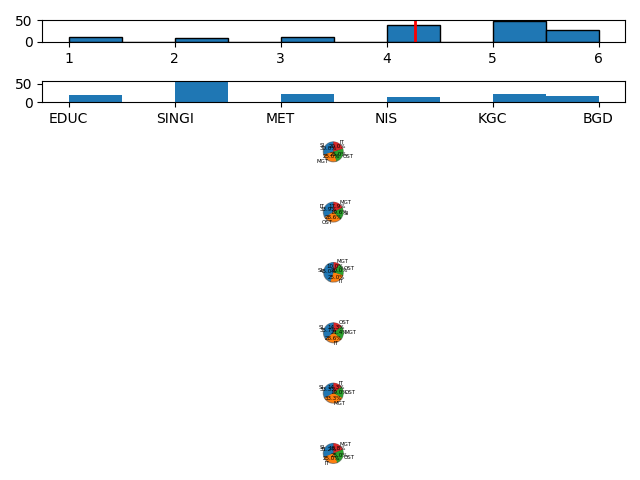

Values plotted in this chart, from the file beside it:
1, EDUC, BAS, MGT, 5
2, SINGI, DAS, MGT, 3
3, SINGI, DAS, IT, 3
4, MET, DAS, SI, 4
5, EDUC, BAS, SI, 5
6, NIS, BAS, MGT, 4
7, SINGI, BAS, IT, 6
8, SINGI, BAS, OST, 4
9, SINGI, DAS, OST, 3
10, SINGI, MAS, IT, 2
11, SINGI, MAS, OST, 3
12, KGC, BAS, SI, 5
13, SINGI, BAS, OST, 4
14, EDUC, BAS, MGT, 5
15, NIS, MAS, SI, 2
16, SINGI, BAS, MGT, 5
17, SINGI, MAS, IT, 1
18, KGC, BAS, SI, 5
19, BGD, BAS, IT, 6
20, SINGI, DAS, MGT, 4
21, BGD, MAS, MGT, 5
22, SINGI, BAS, SI, 4
23, BGD, MAS, OST, 1
24, EDUC, BAS, OST, 6
25, EDUC, DAS, SI, 4
26, SINGI, DAS, OST, 4
27, BGD, BAS, MGT, 6
28, KGC, BAS, OST, 6
29, MET, DAS, SI, 5
30, NIS, BAS, SI, 5
31, NIS, MAS, SI, 1
32, SINGI, MAS, IT, 2
33, KGC, DAS, SI, 6
34, SINGI, BAS, IT, 4
35, EDUC, MAS, SI, 3
36, KGC
37, KGC
38, MET
39, SINGI, BAS, IT, 6
40, MET, BAS, MGT, 5
41, MET, BAS, IT, 6
42, SINGI, BAS, IT, 5
43, NIS, MAS, IT, 2
44, SINGI, MAS, SI, 1
45, BGD, MAS, SI, 1
46, BGD, BAS, SI, 4
47, NIS, DAS, SI, 4
48, BGD, BAS, SI, 4
49, NIS, BAS, MGT, 6
50, MET, BAS, SI, 4
51, SINGI, MAS, SI, 1
52, NIS, BAS, OST, 5
53, EDUC, BAS, IT, 6
54, EDUC, BAS, MGT, 5
55, MET, BAS, IT, 4
56, EDUC, MAS, IT, 1
57, EDUC, BAS, OST, 5
58, BGD, BAS, OST, 4
59, MET, MAS, SI, 1
60, SINGI, BAS, OST, 6
61, KGC, BAS, SI, 5
... 89 more rows
